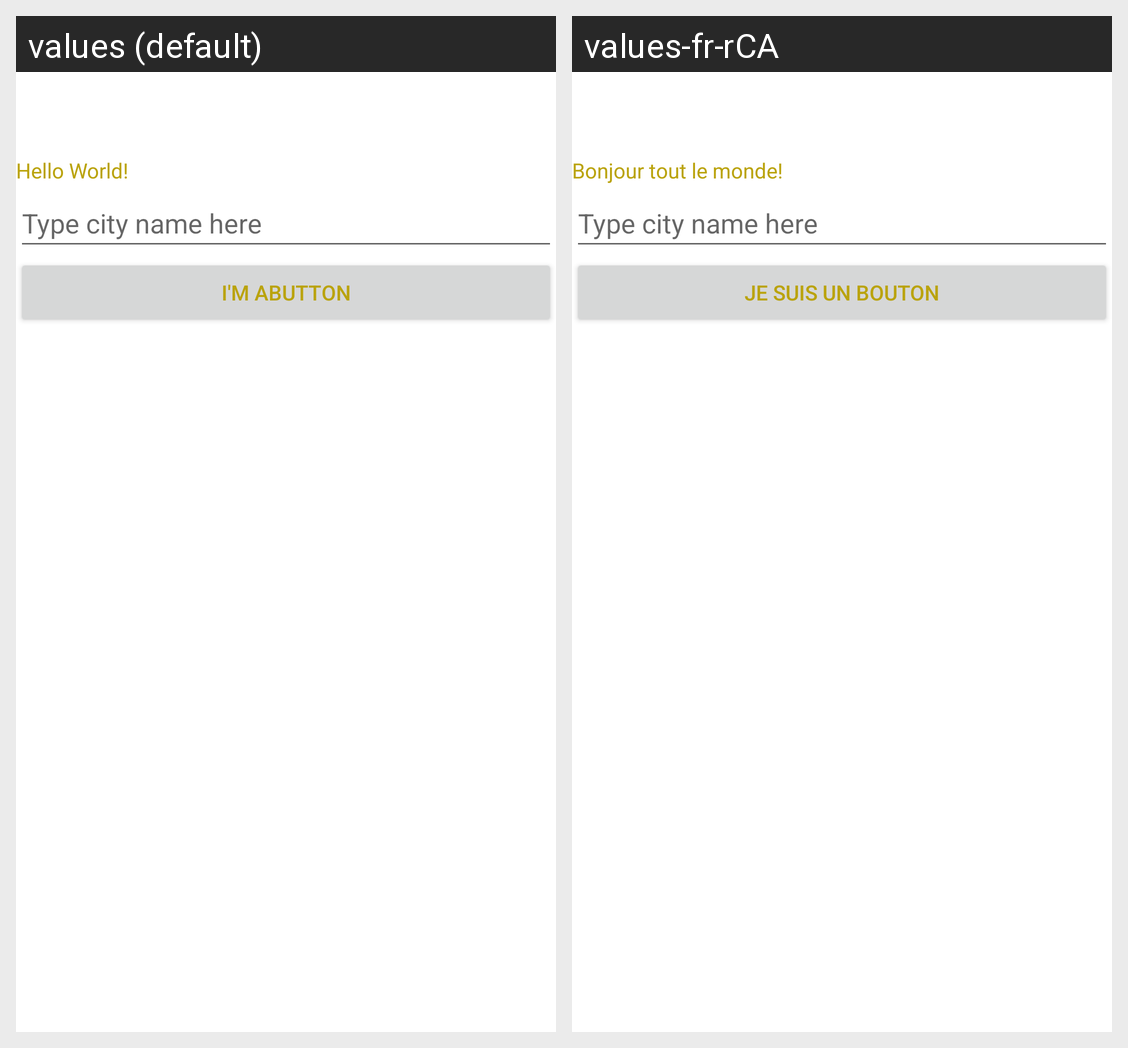

The Android screen above is rendered under two locales of the same app. Produce the string resources it draws, with the default and per-locale values.
Android screen res/layout/activity_main.xml rendered under 2 locales, left to right: values (default), values-fr-rCA. Device: Nexus 5 (rendered at 1080×1920; each locale shown at half size, 540×960, under a caption strip naming it); theme Theme.BhishmangsAndroidLabs.
Strings drawn on this screen, with the default value and each locale's value (text and hints the layout hard-codes, and strings that could not be matched under every locale, appear in the picture but are not listed):

hello_message
  values: Hello World!
  values-fr-rCA: Bonjour tout le monde!

button_message
  values: I'm abutton
  values-fr-rCA: Je suis un bouton
